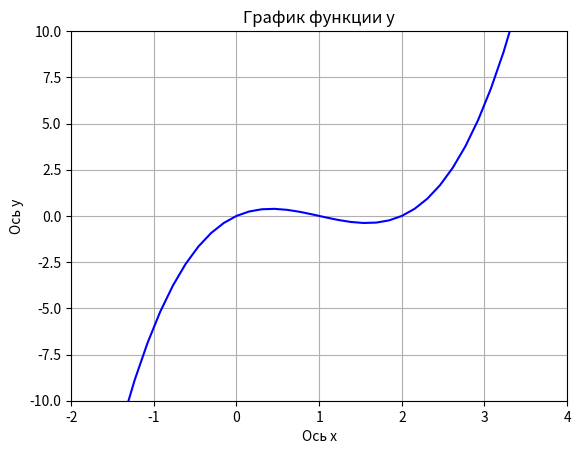

Write the Python code that produced this figure.
import numpy as np
import matplotlib.pyplot as plt

def f(x):
    return x**3 - 3*x**2 + 2*x #устанавливаем функцию 3 степени

x = np.linspace(-2, 4, 40)  # генерируем 40 точек от -2 до 4
y = f(x) #используя фенкцию устанавливаем координаты y

# Создаем график
plt.plot(x, y, label='f(x) = x^3 - 3x^2 + 2x', color='blue') #создаем пометку 
plt.title('График функции y') #подписываем весь график
plt.xlabel('Ось x') #подписываем ось x
plt.ylabel('Ось y') #подписываем ось y

plt.grid() #устанавливаем сетку, чтобы лучше ориентироваться

plt.xlim(-2, 4) #устанавливаем изначальный вид функции
plt.ylim(-10, 10) 

plt.show() #выводим график